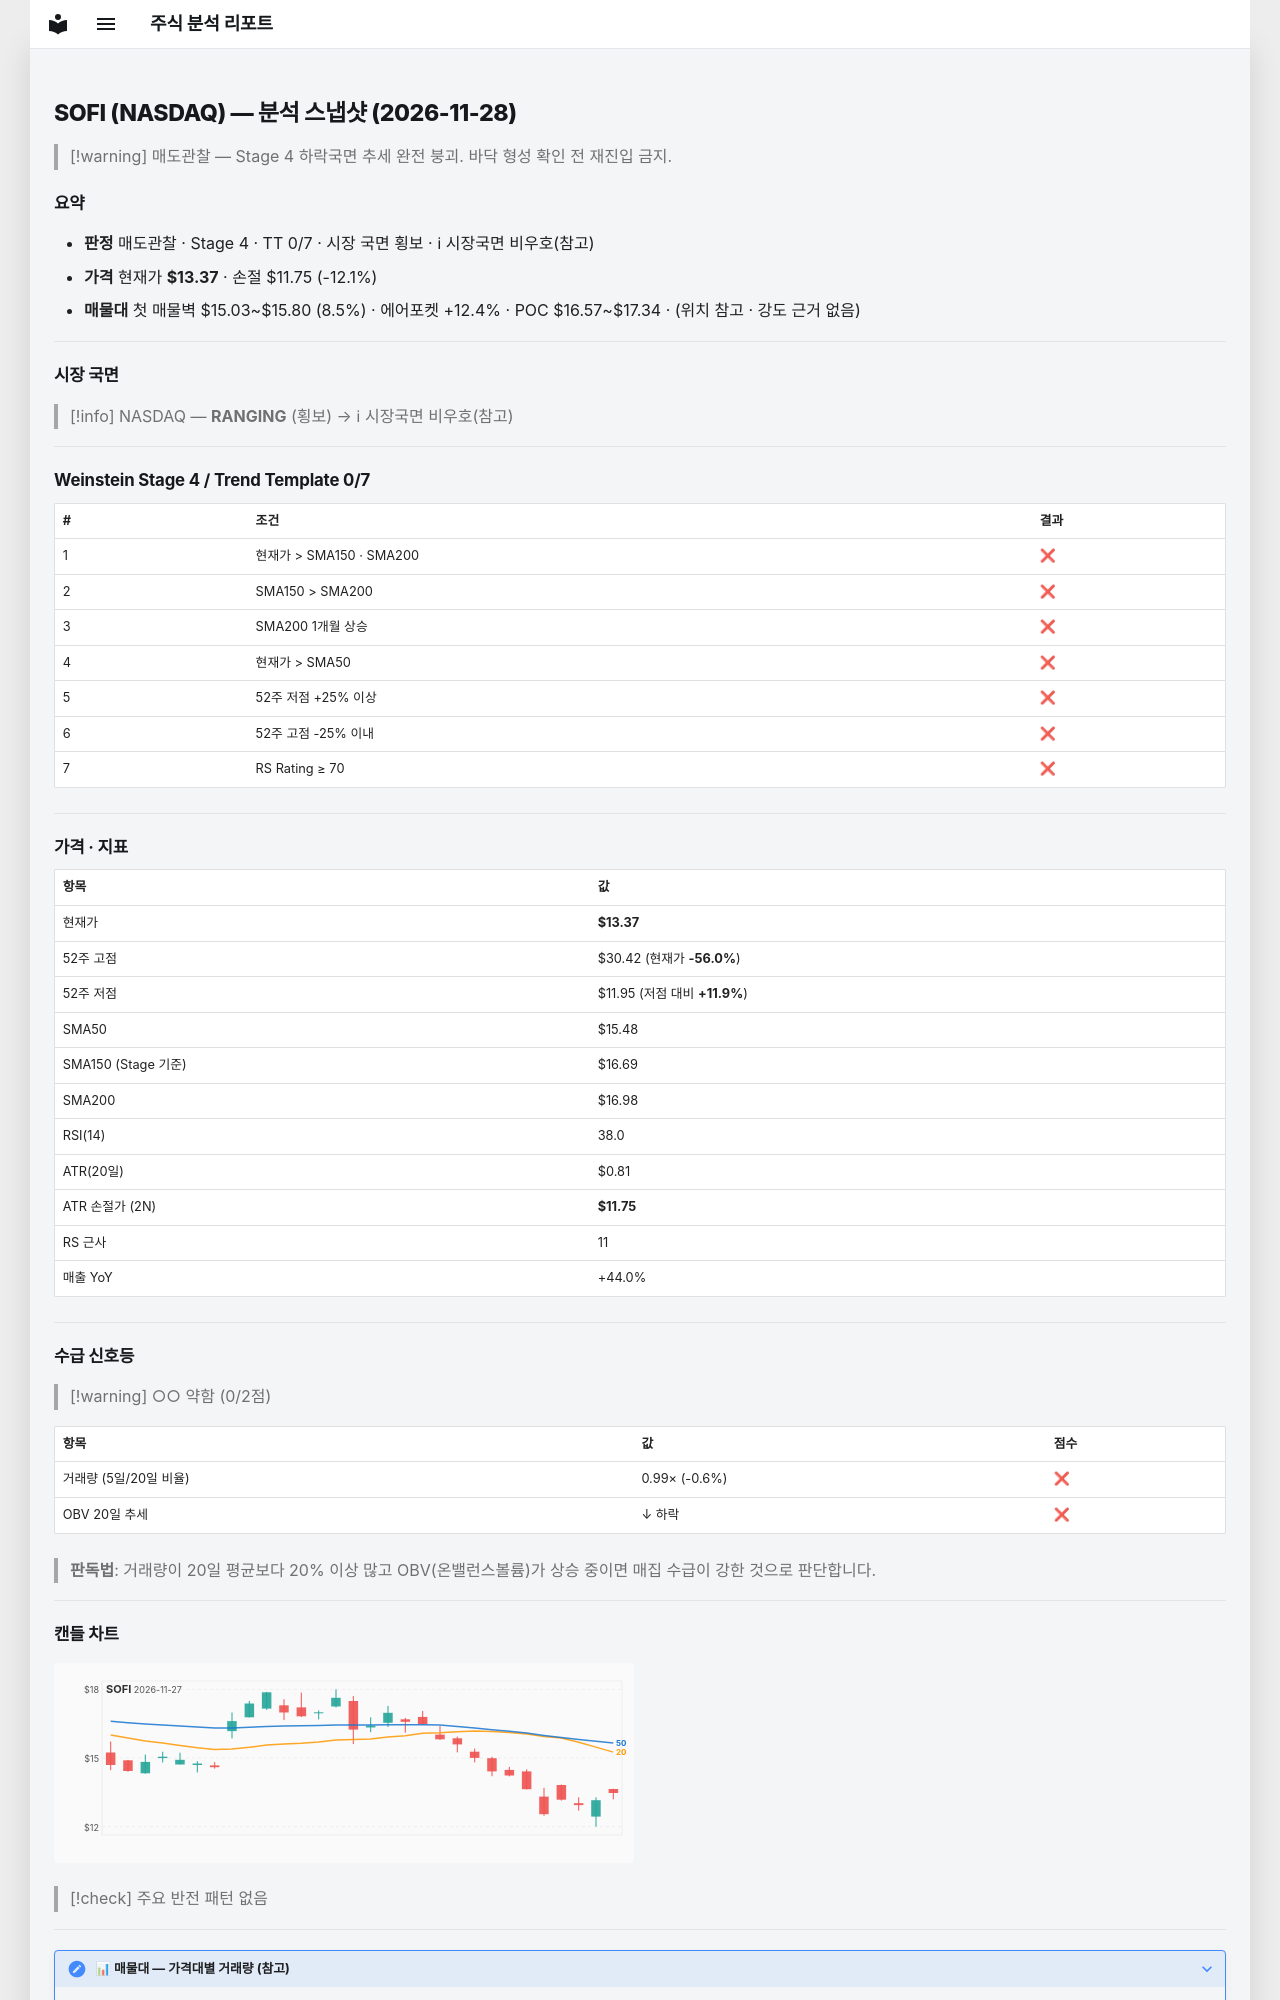

repository: soloandco/stock-reports · page: snapshots/SOFI-2026-11-28/index.html · generator: mkdocs

---
type: analysis-snapshot
title: SOFI 분석 스냅샷
ticker: SOFI
market: NASDAQ
created: 2026-11-28
updated: 2026-11-28
bar-date: 2026-11-27
verdict: 매도관찰
real-rr: 3.78
sma50-gap-pct: -13.6
weekly-position: 저항대아래
weekly-overhead-price: 19.50
weekly-overhead-pct: 45.8
stage: 4
trend-template-score: 0
tt-max: 7
ma-set: sma-50-150-200
price: 13.369999885559082
stop-price: 11.748654822527278
market-regime: RANGING
supply-demand-score: 0/2
supply-demand-label: 약함
status: tracking
tags:
  - stock-agent
  - watchlist
  - SOFI
  - analysis
related:
  - "[[analysis-template]]"
---

# SOFI (NASDAQ) — 분석 스냅샷 (2026-11-28)

> [!warning] 매도관찰 — Stage 4 하락국면
> 추세 완전 붕괴. 바닥 형성 확인 전 재진입 금지.

## 요약

- **판정** 매도관찰 · Stage 4 · TT 0/7 · 시장 국면 횡보 · ℹ 시장국면 비우호(참고)
- **가격** 현재가 **$13.37** · 손절 $11.75 (-12.1%)
- **매물대** 첫 매물벽 $15.03~$15.80 (8.5%) · 에어포켓 +12.4% · POC $16.57~$17.34 · (위치 참고 · 강도 근거 없음)

---

## 시장 국면

> [!info] NASDAQ — **RANGING** (횡보) → ℹ 시장국면 비우호(참고)

---

## Weinstein Stage 4 / Trend Template 0/7

| # | 조건 | 결과 |
|---|------|------|
| 1 | 현재가 > SMA150 · SMA200 | ❌ |
| 2 | SMA150 > SMA200 | ❌ |
| 3 | SMA200 1개월 상승 | ❌ |
| 4 | 현재가 > SMA50 | ❌ |
| 5 | 52주 저점 +25% 이상 | ❌ |
| 6 | 52주 고점 -25% 이내 | ❌ |
| 7 | RS Rating ≥ 70 | ❌ |

---

## 가격 · 지표

| 항목 | 값 |
|------|---|
| 현재가 | **$13.37** |
| 52주 고점 | $30.42 (현재가 **-56.0%**) |
| 52주 저점 | $11.95 (저점 대비 **+11.9%**) |
| SMA50 | $15.48 |
| SMA150 (Stage 기준) | $16.69 |
| SMA200 | $16.98 |
| RSI(14) | 38.0 |
| ATR(20일) | $0.81 |
| ATR 손절가 (2N) | **$11.75** |
| RS 근사 | 11 |
| 매출 YoY | +44.0% |

---
## 수급 신호등

> [!warning] ○○ 약함 (0/2점)

| 항목 | 값 | 점수 |
|------|------|------|
| 거래량 (5일/20일 비율) | 0.99× (-0.6%) | ❌ |
| OBV 20일 추세 | ↓ 하락 | ❌ |

> **판독법**: 거래량이 20일 평균보다 20% 이상 많고 OBV(온밸런스볼륨)가 상승 중이면 매집 수급이 강한 것으로 판단합니다.

---
